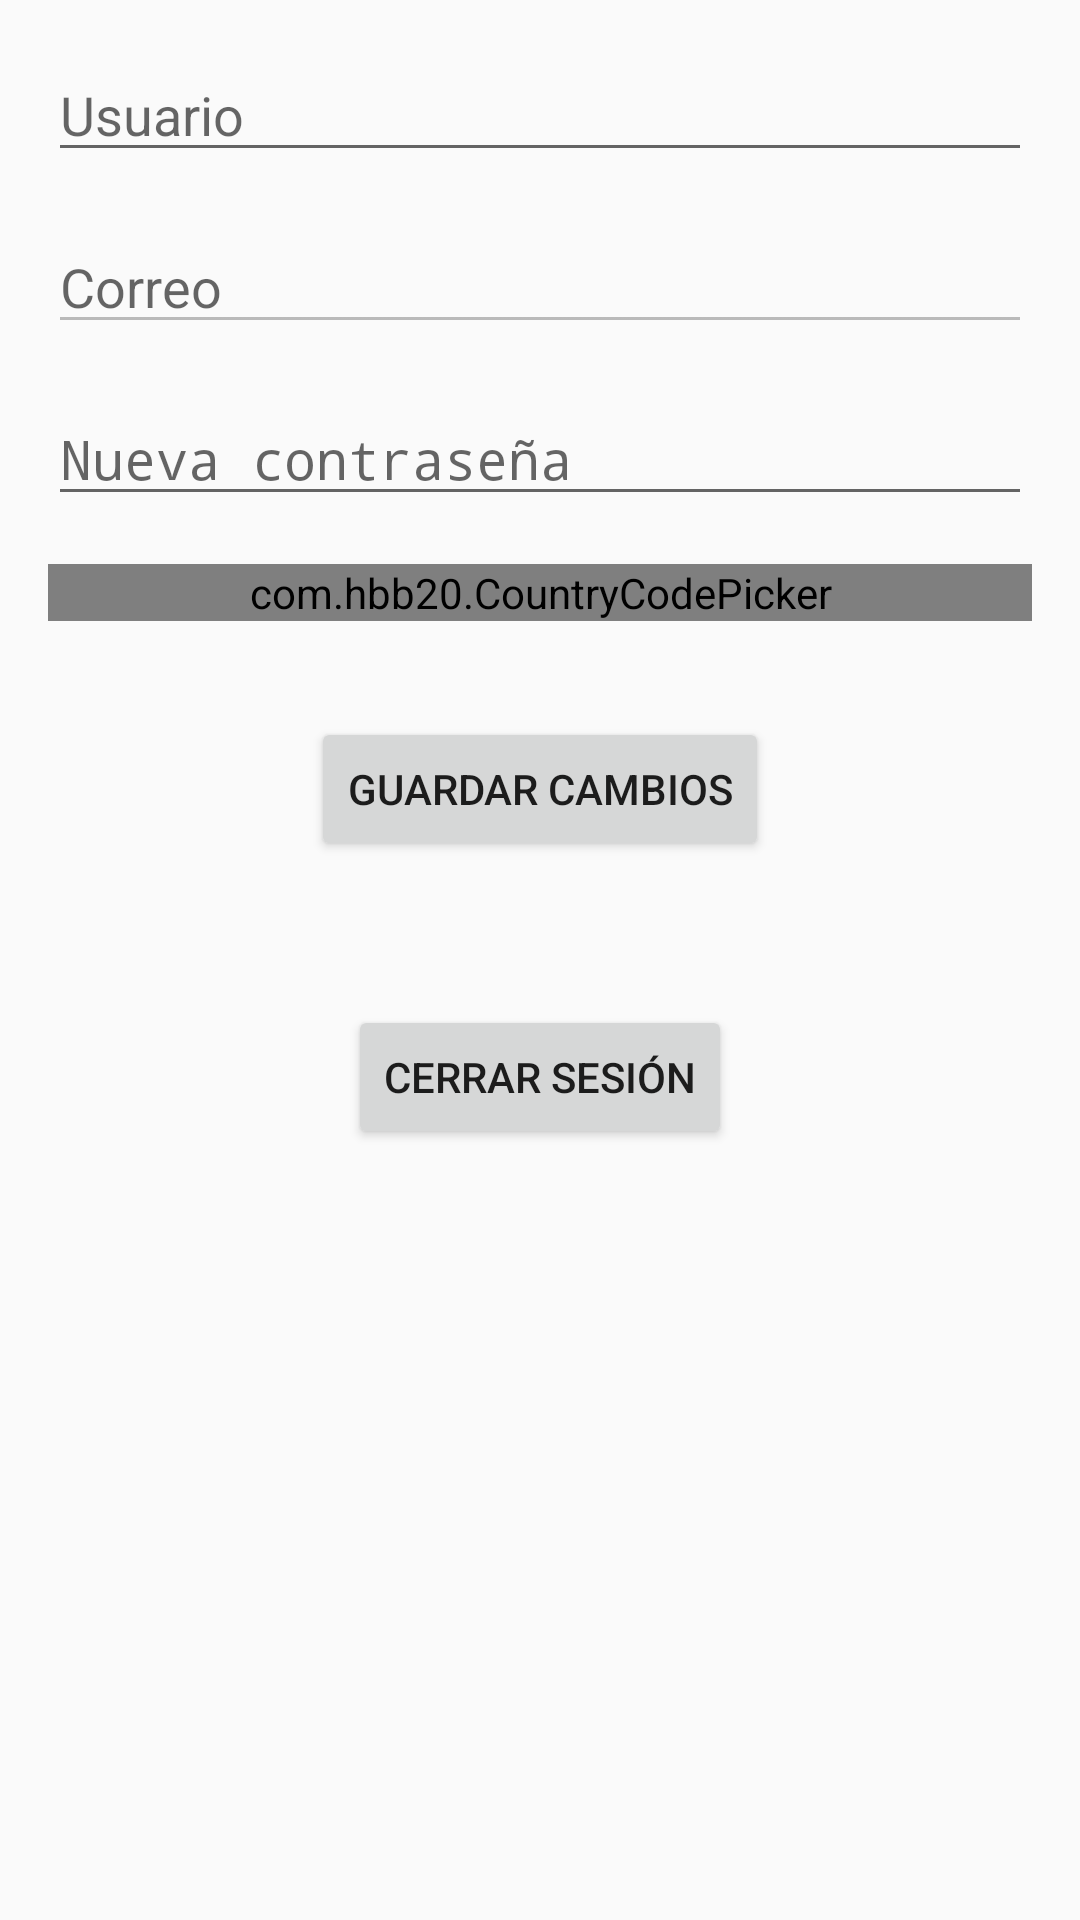

Layout XML and referenced resources for this Android screen:
<!-- AndroidManifest.xml: application theme Theme.Quauhtlemallan -->
<!-- res/layout/fragment_settings.xml -->
<androidx.constraintlayout.widget.ConstraintLayout xmlns:android="http://schemas.android.com/apk/res/android"
    xmlns:app="http://schemas.android.com/apk/res-auto"
    xmlns:tools="http://schemas.android.com/tools"
    android:layout_width="match_parent"
    android:layout_height="match_parent"
    tools:context=".activities.SettingsFragment">

    
    <EditText
        android:id="@+id/editTextUsername"
        android:layout_width="0dp"
        android:layout_height="wrap_content"
        android:hint="Usuario"
        android:inputType="textPersonName"
        app:layout_constraintTop_toTopOf="parent"
        app:layout_constraintStart_toStartOf="parent"
        app:layout_constraintEnd_toEndOf="parent"
        android:layout_marginTop="16dp"
        android:layout_marginStart="16dp"
        android:layout_marginEnd="16dp"/>

    
    <EditText
        android:id="@+id/editTextEmail"
        android:enabled="false"
        android:layout_width="0dp"
        android:layout_height="wrap_content"
        android:hint="Correo"
        android:inputType="textEmailAddress"
        app:layout_constraintTop_toBottomOf="@id/editTextUsername"
        app:layout_constraintStart_toStartOf="parent"
        app:layout_constraintEnd_toEndOf="parent"
        android:layout_marginTop="16dp"
        android:layout_marginStart="16dp"
        android:layout_marginEnd="16dp"/>

    
    <EditText
        android:id="@+id/editTextPassword"
        android:layout_width="0dp"
        android:layout_height="wrap_content"
        android:hint="Nueva contraseña"
        android:inputType="textPassword"
        app:layout_constraintTop_toBottomOf="@id/editTextEmail"
        app:layout_constraintStart_toStartOf="parent"
        app:layout_constraintEnd_toEndOf="parent"
        android:layout_marginTop="16dp"
        android:layout_marginStart="16dp"
        android:layout_marginEnd="16dp"/>

    
    <com.hbb20.CountryCodePicker
        android:id="@+id/ccp"
        android:layout_width="match_parent"
        android:layout_height="wrap_content"
        app:ccp_showFullName="true"
        app:ccp_showPhoneCode="false"
        app:ccp_showNameCode="false"
        app:ccp_textGravity="LEFT"
        app:layout_constraintTop_toBottomOf="@id/editTextPassword"
        android:layout_marginTop="16dp"
        android:layout_marginStart="16dp"
        android:layout_marginEnd="16dp"/>

    
    <Button
        android:id="@+id/buttonSaveChanges"
        android:layout_width="wrap_content"
        android:layout_height="wrap_content"
        android:text="Guardar Cambios"
        app:layout_constraintTop_toBottomOf="@id/ccp"
        app:layout_constraintStart_toStartOf="parent"
        app:layout_constraintEnd_toEndOf="parent"
        android:layout_marginTop="32dp"
        android:layout_marginBottom="48dp" />

    
    <Button
        android:id="@+id/logOutButton"
        android:layout_width="wrap_content"
        android:layout_height="wrap_content"
        android:text="@string/cerrar_sesi_n"
        app:layout_constraintTop_toBottomOf="@id/buttonSaveChanges"
        app:layout_constraintStart_toStartOf="parent"
        app:layout_constraintEnd_toEndOf="parent"
        android:layout_marginTop="48dp"/>
</androidx.constraintlayout.widget.ConstraintLayout>
<!-- resources referenced by this layout -->
<resources>
  <string name="cerrar_sesi_n">Cerrar sesión</string>
  <style name="Theme.Quauhtlemallan" parent="android:Theme.Material.Light.NoActionBar" />
</resources>
